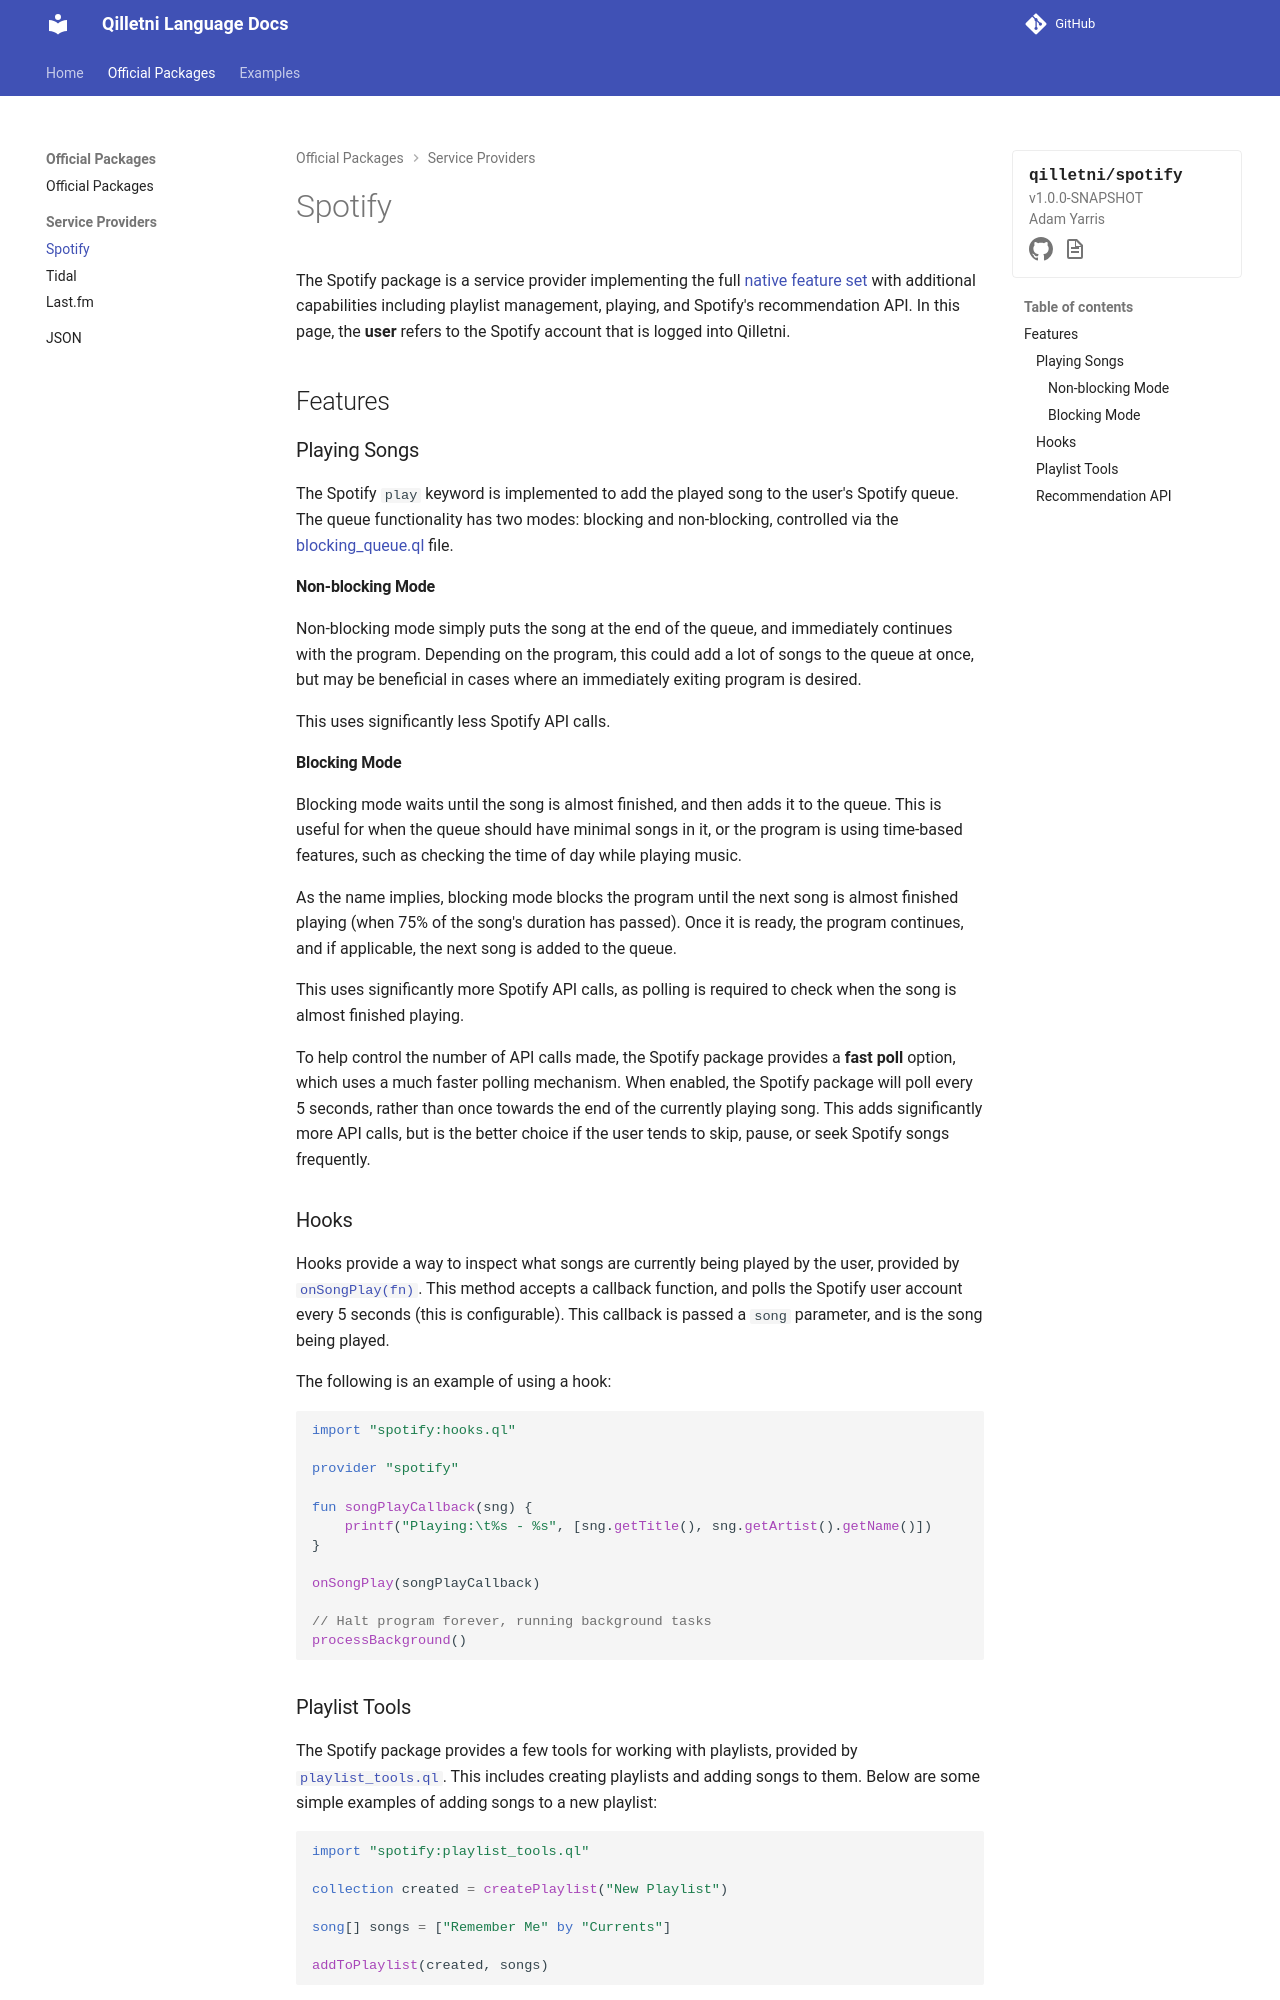

repository: Qilletni/QilletniDocs · page: official_packages/service_providers/spotify/index.html · generator: mkdocs

---
package_name: qilletni/spotify
package_version: 1.0.0-SNAPSHOT
package_author: Adam Yarris
package_github: https://github.com/Qilletni/Qilletni/tree/master/qilletni-spotify
package_docs: https://docs.qilletni.dev/library/spotify
---

# Spotify

The Spotify package is a service provider implementing the full [native feature set](/language/service_providers/#the-native-feature-set) with additional capabilities including playlist management, playing, and Spotify's recommendation API. In this page, the **user** refers to the Spotify account that is logged into Qilletni.

## Features

### Playing Songs

The Spotify `play` keyword is implemented to add the played song to the user's Spotify queue. The queue functionality has two modes: blocking and non-blocking, controlled via the [blocking_queue.ql](https://docs.qilletni.dev/library/spotify/file/blocking_queue.ql) file. 

#### Non-blocking Mode

Non-blocking mode simply puts the song at the end of the queue, and immediately continues with the program. Depending on the program, this could add a lot of songs to the queue at once, but may be beneficial in cases where an immediately exiting program is desired.

This uses significantly less Spotify API calls.

#### Blocking Mode

Blocking mode waits until the song is almost finished, and then adds it to the queue. This is useful for when the queue should have minimal songs in it, or the program is using time-based features, such as checking the time of day while playing music.

As the name implies, blocking mode blocks the program until the next song is almost finished playing (when 75% of the song's duration has passed). Once it is ready, the program continues, and if applicable, the next song is added to the queue.

This uses significantly more Spotify API calls, as polling is required to check when the song is almost finished playing.

To help control the number of API calls made, the Spotify package provides a **fast poll** option, which uses a much faster polling mechanism. When enabled, the Spotify package will poll every 5 seconds, rather than once towards the end of the currently playing song. This adds significantly more API calls, but is the better choice if the user tends to skip, pause, or seek Spotify songs frequently.

### Hooks

Hooks provide a way to inspect what songs are currently being played by the user, provided by [`onSongPlay(fn)`](https://docs.qilletni.dev/library/spotify/file/hooks.ql#fun+onSongPlay%28fn%29). This method accepts a callback function, and polls the Spotify user account every 5 seconds (this is configurable). This callback is passed a `song` parameter, and is the song being played.

The following is an example of using a hook:

```qilletni
import "spotify:hooks.ql"

provider "spotify"

fun songPlayCallback(sng) {
    printf("Playing:\t%s - %s", [sng.getTitle(), sng.getArtist().getName()])
}

onSongPlay(songPlayCallback)

// Halt program forever, running background tasks
processBackground()
```
